Dataset: data (GitHub, arongamith/Lupus-Nephritis-Class-Classification-Using-Vision-Transformer). Classes: diffuse proliferative, membranous pattern, mesangial hypercellularity, minimal changes.

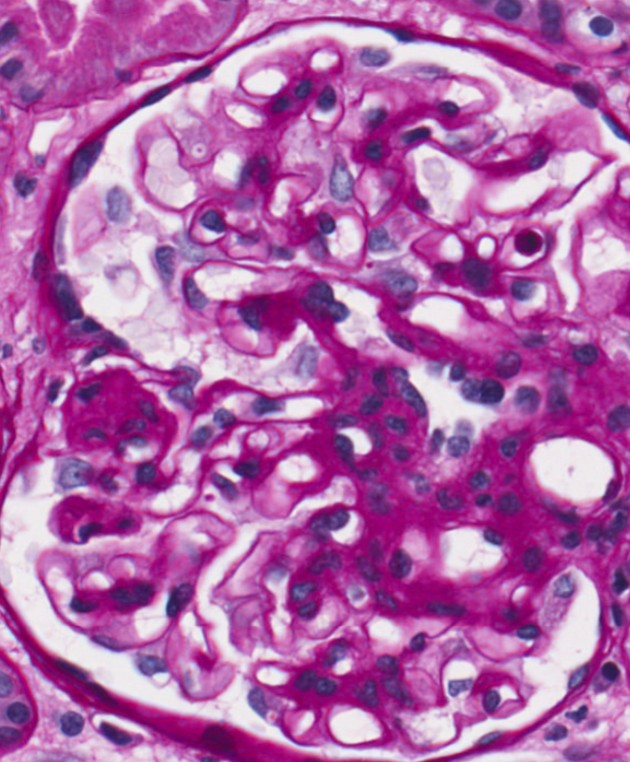
Label: mesangial hypercellularity

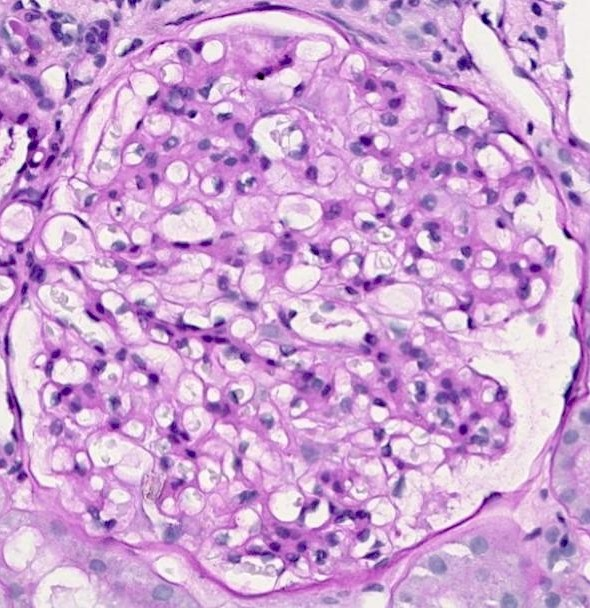
Label: mesangial hypercellularity

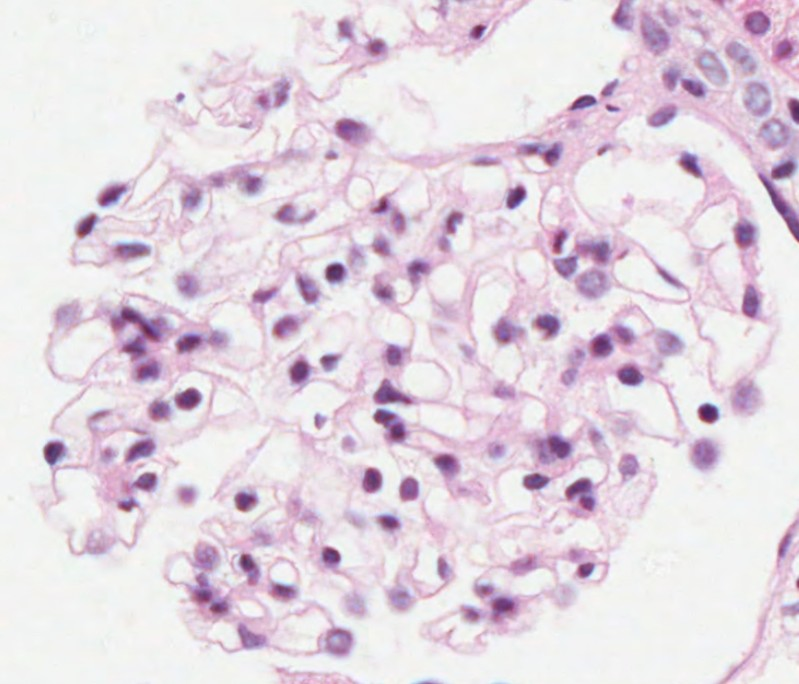
Label: minimal changes

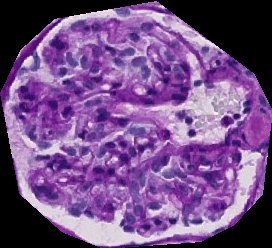
Label: diffuse proliferative

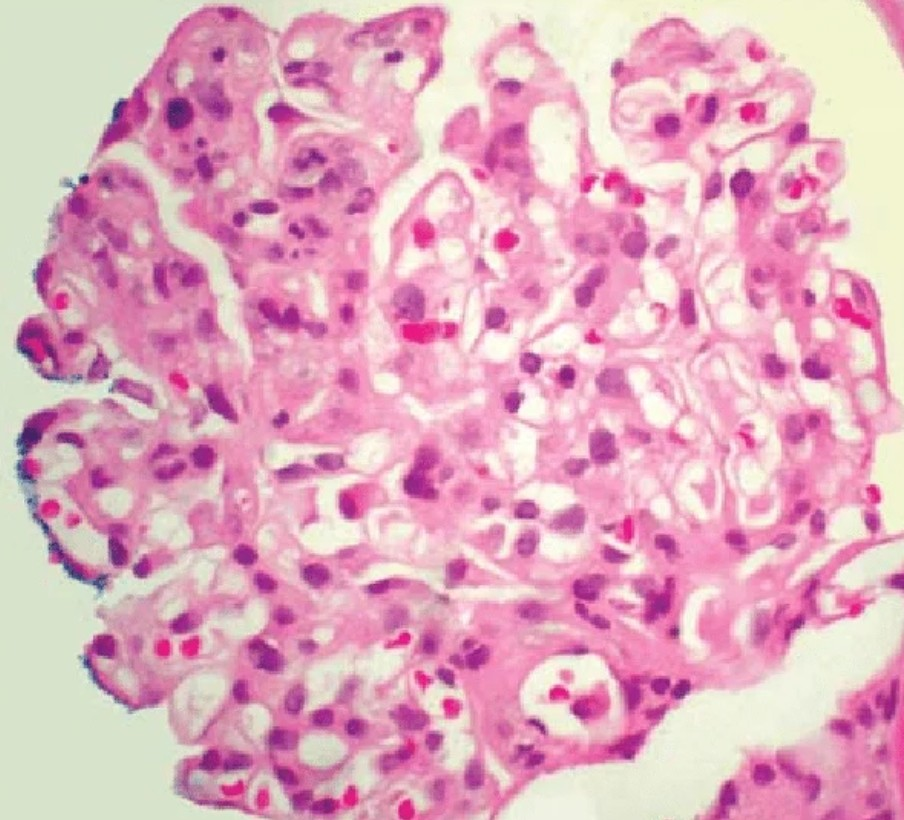
Label: diffuse proliferative

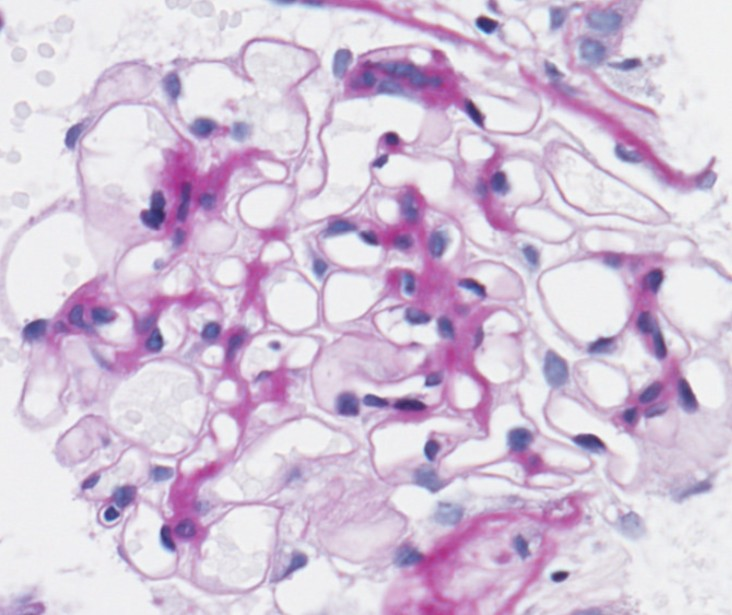
Label: minimal changes
